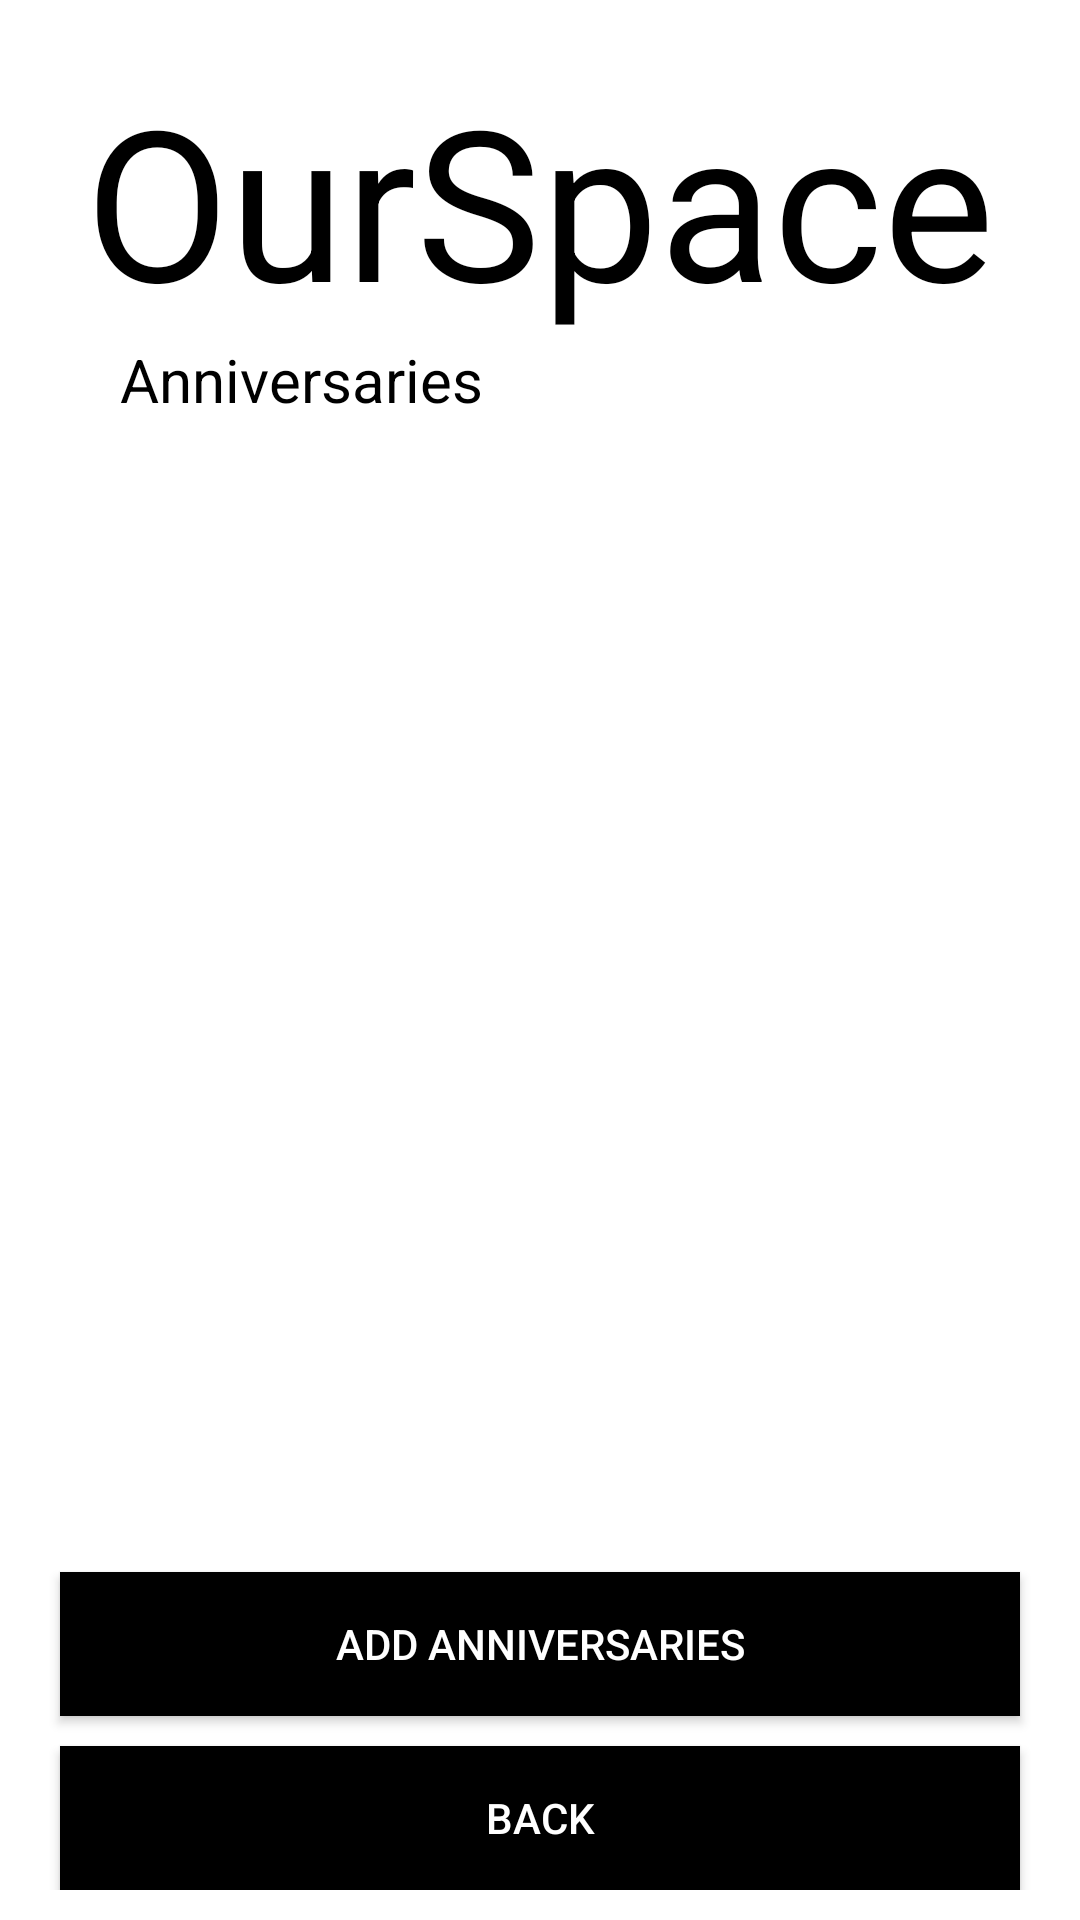

Reconstruct the res/layout file that produces this screen, plus the resources it refers to.
<!-- AndroidManifest.xml: application theme AppTheme -->
<!-- res/layout/activity_anniversary_page.xml -->
<?xml version="1.0" encoding="utf-8"?>
<LinearLayout xmlns:android="http://schemas.android.com/apk/res/android"
    xmlns:app="http://schemas.android.com/apk/res-auto"
    xmlns:tools="http://schemas.android.com/tools"
    android:layout_width="match_parent"
    android:layout_height="match_parent"
    tools:context=".AnniversaryPage"
    android:orientation="vertical"
    android:background="#fff">

    <RelativeLayout
        android:layout_width="match_parent"
        android:layout_height="200dp"
        android:background="#fff"
        android:layout_marginTop="0dp"
        android:layout_marginLeft="20dp"
        android:layout_marginRight="20dp">


        <TextView
            android:id="@+id/welcome_text"
            android:layout_width="wrap_content"
            android:layout_height="wrap_content"
            android:text="@string/welcome"
            android:textSize="70sp"
            android:layout_marginTop="20dp"
            android:layout_centerHorizontal="true"
            android:textColor="#000"
            android:transitionName="logo_text"/>
        <TextView
            android:id="@+id/slogan_text"
            android:layout_width="wrap_content"
            android:layout_height="wrap_content"
            android:text="Anniversaries"
            android:layout_below="@id/welcome_text"
            android:textSize="20sp"
            android:layout_marginLeft="20dp"
            android:textColor="#000"
            android:transitionName="slogan_text"/>


    </RelativeLayout>
    <RelativeLayout
        android:layout_width="wrap_content"
        android:layout_height="wrap_content"
        android:layout_marginTop="5dp"
        android:layout_marginBottom="10dp">
        <ListView
            android:id="@+id/list_view_anniversary"
            android:layout_width="match_parent"
            android:layout_height="wrap_content"
            android:layout_marginLeft="20dp"
            android:layout_marginRight="20dp"
            android:layout_marginBottom="5dp"
            android:scrollbarFadeDuration="1"
            android:fadeScrollbars="true"
            android:divider="#000000"
            android:dividerHeight="1px"
            android:layout_alignParentTop="true"
            android:layout_above="@id/add_anniversary_page"/>


        <Button
            android:id="@+id/add_anniversary_page"
            android:layout_width="match_parent"
            android:layout_height="wrap_content"
            android:layout_marginLeft="20dp"
            android:layout_marginTop="5dp"
            android:layout_marginRight="20dp"
            android:layout_marginBottom="5dp"
            android:background="#000"
            android:layout_above="@id/back_to_space_button"
            android:text="Add Anniversaries"
            android:textColor="#fff"
            android:transitionName="sign_in_tran" />

        <Button
            android:id="@+id/back_to_space_button"
            android:layout_width="match_parent"
            android:layout_height="wrap_content"
            android:layout_marginLeft="20dp"
            android:layout_marginTop="5dp"
            android:layout_marginRight="20dp"
            android:background="#000"
            android:text="Back"
            android:layout_alignParentBottom="true"
            android:textColor="#fff"
            android:transitionName="sign_in_tran" />

    </RelativeLayout>

</LinearLayout>
<!-- resources referenced by this layout -->
<resources>
  <string name="welcome">OurSpace</string>
  <style name="AppTheme" parent="Theme.AppCompat.Light.NoActionBar">
          
          <item name="colorPrimary">@color/white</item>
          <item name="colorPrimaryDark">@color/black</item>
          <item name="colorAccent">@color/black</item>
          <item name="android:textColorPrimary">@color/black</item>
          <item name="android:windowContentTransitions">true</item>
  
      </style>
  <color name="white">#fff</color>
  <color name="black">#000</color>
</resources>
